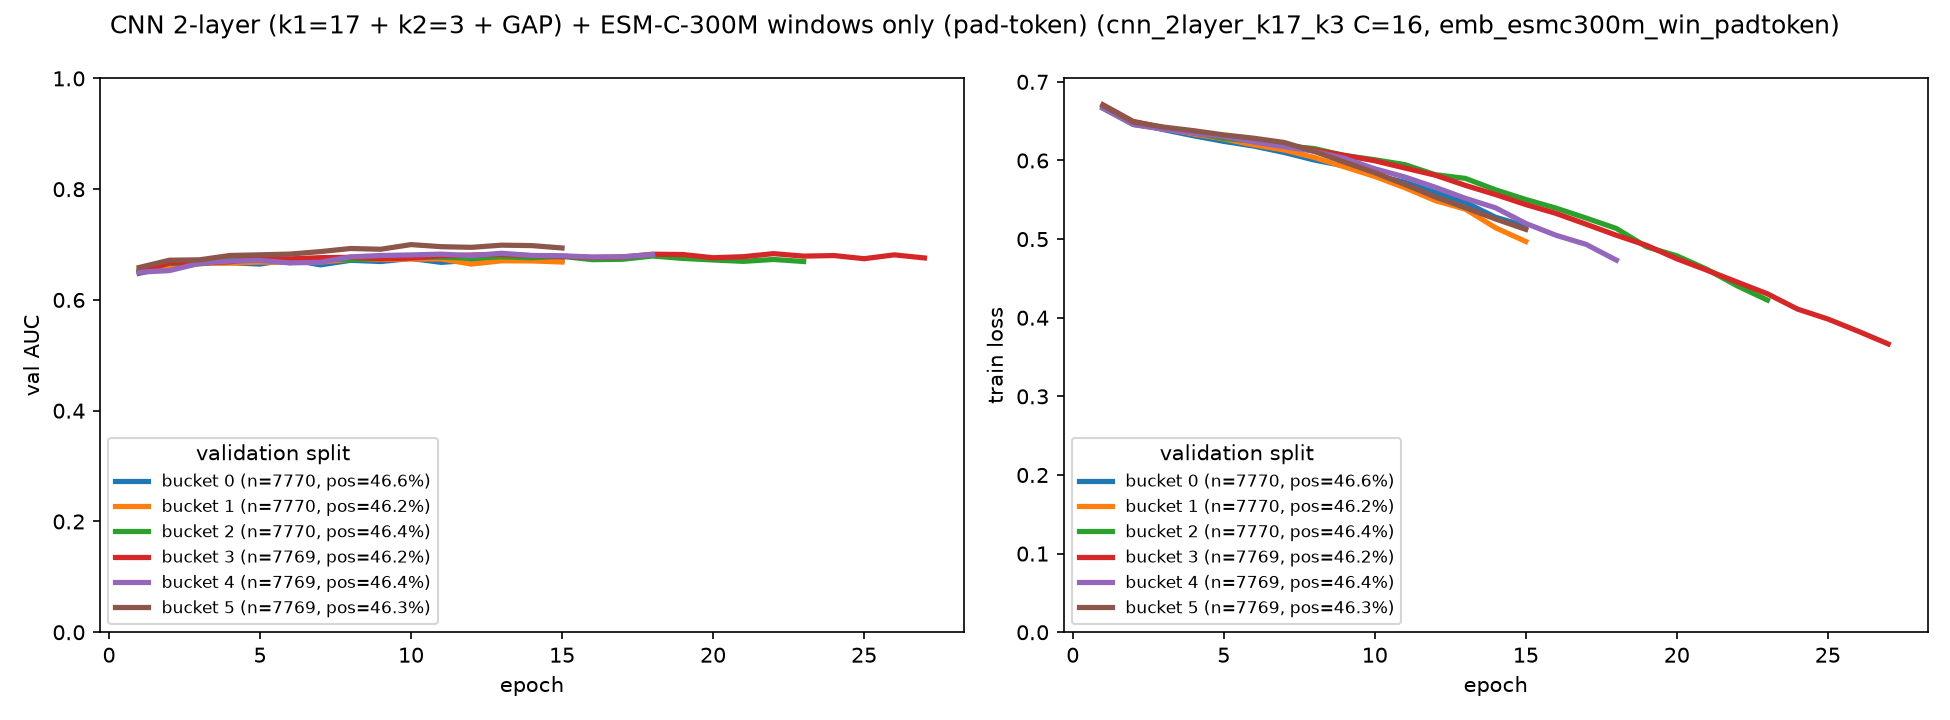

Values plotted in this chart, from the file beside it:
bucket, epoch, train_loss, val_auc
0, 1, 0.6668, 0.6482
0, 2, 0.6483, 0.6596
0, 3, 0.6393, 0.667
0, 4, 0.6314, 0.6673
0, 5, 0.6243, 0.6648
0, 6, 0.6183, 0.6734
0, 7, 0.6102, 0.6633
0, 8, 0.6005, 0.6716
0, 9, 0.593, 0.6694
0, 10, 0.5814, 0.6749
0, 11, 0.5724, 0.6678
0, 12, 0.5594, 0.6717
0, 13, 0.5467, 0.6725
0, 14, 0.5278, 0.6739
0, 15, 0.5164, 0.671
1, 1, 0.6688, 0.6533
1, 2, 0.6468, 0.6573
1, 3, 0.6406, 0.6657
1, 4, 0.6337, 0.6666
1, 5, 0.6274, 0.6683
1, 6, 0.6198, 0.6678
1, 7, 0.6133, 0.6684
1, 8, 0.6038, 0.6733
1, 9, 0.5918, 0.673
1, 10, 0.5797, 0.674
1, 11, 0.5653, 0.6739
1, 12, 0.549, 0.6648
1, 13, 0.5381, 0.6707
1, 14, 0.5144, 0.6704
1, 15, 0.497, 0.6685
2, 1, 0.6664, 0.6531
2, 2, 0.6459, 0.6659
2, 3, 0.6402, 0.6652
2, 4, 0.6353, 0.6723
2, 5, 0.628, 0.6734
2, 6, 0.6245, 0.6673
2, 7, 0.619, 0.675
2, 8, 0.6151, 0.6722
2, 9, 0.6063, 0.6747
2, 10, 0.601, 0.6769
2, 11, 0.5947, 0.6772
2, 12, 0.582, 0.6754
2, 13, 0.5772, 0.6779
2, 14, 0.5627, 0.6761
2, 15, 0.5504, 0.6787
2, 16, 0.5394, 0.6727
2, 17, 0.5267, 0.6734
2, 18, 0.5135, 0.6793
2, 19, 0.4902, 0.675
2, 20, 0.4788, 0.6722
2, 21, 0.4615, 0.6697
2, 22, 0.4405, 0.6731
2, 23, 0.4224, 0.6694
3, 1, 0.6708, 0.6496
3, 2, 0.6497, 0.6671
3, 3, 0.6419, 0.667
3, 4, 0.6349, 0.6689
3, 5, 0.6304, 0.6752
3, 6, 0.6249, 0.6742
3, 7, 0.6204, 0.6764
... 53 more rows
